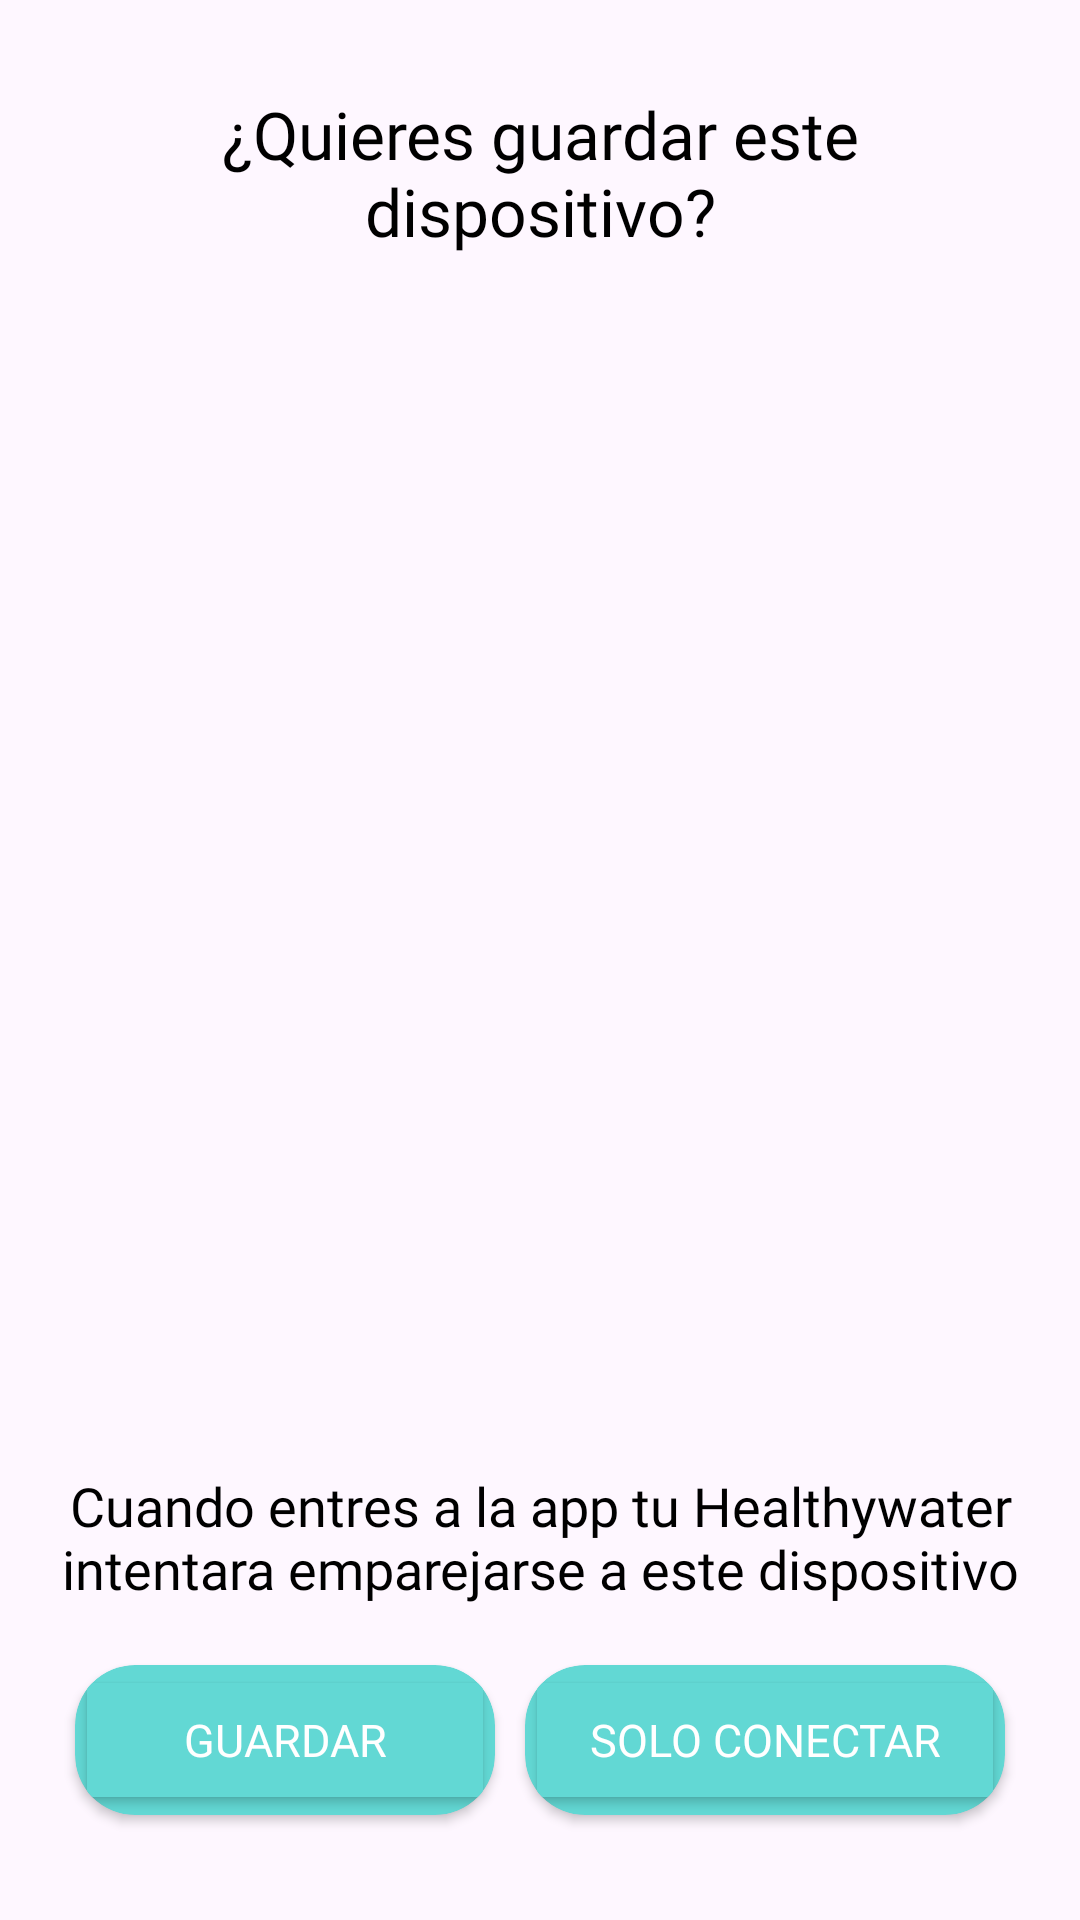

Layout XML and referenced resources for this Android screen:
<!-- AndroidManifest.xml: application theme Base.Theme.HealthyWather -->
<!-- res/layout/mensajeconexionbt.xml -->
<?xml version="1.0" encoding="utf-8"?>
<androidx.constraintlayout.widget.ConstraintLayout xmlns:android="http://schemas.android.com/apk/res/android"
    xmlns:app="http://schemas.android.com/apk/res-auto"
    xmlns:tools="http://schemas.android.com/tools"
    android:id="@+id/layout_main"
    android:layout_width="match_parent"
    android:layout_height="420dp">

    <androidx.cardview.widget.CardView
        android:id="@+id/card_btn_aceptar"
        android:layout_width="250dp"
        android:layout_height="57dp"
        android:layout_gravity="center_horizontal"
        android:layout_marginBottom="30dp"
        android:backgroundTint="#4CAF50"
        android:visibility="gone"
        app:cardCornerRadius="20dp"
        app:layout_constraintBottom_toBottomOf="parent"
        app:layout_constraintEnd_toEndOf="parent"
        app:layout_constraintStart_toStartOf="parent"
        app:layout_constraintTop_toBottomOf="@+id/txt_version">

        <Button
            android:id="@+id/btn_aceptar"
            android:layout_width="250dp"
            android:layout_height="57dp"
            android:backgroundTint="#4CAF50"
            android:elevation="3dp"
            android:fontFamily="@font/poppins"
            android:text="Aceptar"
            android:textColor="@color/white"
            android:textSize="18sp" />

    </androidx.cardview.widget.CardView>

    <androidx.cardview.widget.CardView
        android:id="@+id/card_btn_soloconectar"
        android:layout_width="160dp"
        android:layout_height="50dp"
        android:layout_gravity="center_horizontal"
        android:layout_marginEnd="25dp"
        android:layout_marginBottom="35dp"
        android:backgroundTint="@color/colorclaro"
        android:visibility="visible"
        app:cardCornerRadius="20dp"
        app:layout_constraintBottom_toBottomOf="parent"
        app:layout_constraintEnd_toEndOf="parent"
        app:layout_constraintTop_toBottomOf="@+id/txt_version">

        <Button
            android:id="@+id/btn_soloconectar"
            android:layout_width="match_parent"
            android:layout_height="50dp"
            android:backgroundTint="@color/colorclaro"
            android:elevation="3dp"
            android:fontFamily="@font/poppins"
            android:text="Solo conectar"
            android:textColor="@color/white"
            android:textSize="15sp" />

    </androidx.cardview.widget.CardView>

    <com.airbnb.lottie.LottieAnimationView
        android:id="@+id/anim_ok"
        android:layout_width="110dp"
        android:layout_height="110dp"
        android:layout_gravity="center_horizontal"
        android:layout_marginTop="40dp"
        android:visibility="gone"
        app:layout_constraintBottom_toBottomOf="parent"
        app:layout_constraintEnd_toEndOf="parent"

        app:layout_constraintHorizontal_bias="0.498"
        app:layout_constraintStart_toStartOf="parent"
        app:layout_constraintTop_toTopOf="parent"
        app:layout_constraintVertical_bias="0.307"
        app:lottie_autoPlay="true"
        app:lottie_rawRes="@raw/correctlottie" />

    <TextView
        android:id="@+id/txt_titulo"
        android:layout_width="300dp"
        android:layout_height="wrap_content"
        android:layout_gravity="center_horizontal"
        android:layout_marginTop="30dp"
        android:fontFamily="@font/poppins_medium"
        android:text="¿Quieres guardar este dispositivo?"
        android:textAlignment="center"
        android:textColor="@color/black"
        android:textSize="22dp"
        app:layout_constraintEnd_toEndOf="parent"
        app:layout_constraintStart_toStartOf="parent"
        app:layout_constraintTop_toTopOf="parent" />

    <androidx.cardview.widget.CardView
        android:id="@+id/card_btn_guardar"
        android:layout_width="140dp"
        android:layout_height="50dp"
        android:layout_gravity="center_horizontal"
        android:layout_marginStart="25dp"
        android:layout_marginBottom="35dp"
        android:backgroundTint="@color/colorclaro"
        android:visibility="visible"
        app:cardCornerRadius="20dp"
        app:layout_constraintBottom_toBottomOf="parent"
        app:layout_constraintStart_toStartOf="parent">

        <Button
            android:id="@+id/btn_guardar"
            android:layout_width="match_parent"
            android:layout_height="50dp"
            android:backgroundTint="@color/colorclaro"
            android:elevation="3dp"
            android:fontFamily="@font/poppins"
            android:text="Guardar"
            android:textColor="@color/white"
            android:textSize="15sp" />

    </androidx.cardview.widget.CardView>

    <TextView
        android:id="@+id/txt_descripcion"
        android:layout_width="330dp"
        android:layout_height="wrap_content"
        android:layout_gravity="center_horizontal"
        android:layout_marginBottom="105dp"
        android:fontFamily="@font/poppins_medium"
        android:text="Cuando entres a la app tu Healthywater intentara emparejarse a este dispositivo"
        android:textAlignment="center"
        android:textColor="@color/black"
        android:textSize="18dp"
        app:layout_constraintBottom_toBottomOf="parent"
        app:layout_constraintEnd_toEndOf="parent"
        app:layout_constraintStart_toStartOf="parent"
        app:layout_constraintTop_toBottomOf="@+id/txt_msg" />
</androidx.constraintlayout.widget.ConstraintLayout>
<!-- resources referenced by this layout -->
<resources>
  <color name="black">#FF000000</color>
  <color name="colorclaro">#62D8D4</color>
  <color name="white">#FFFFFFFF</color>
  <style name="Base.Theme.HealthyWather" parent="Theme.Material3.Light.NoActionBar">
          
          <item name="colorPrimary">#62D8D4</item>
          <item name="android:statusBarColor">@color/white</item>
          <item name="android:windowLightStatusBar">true</item>
      </style>
</resources>
